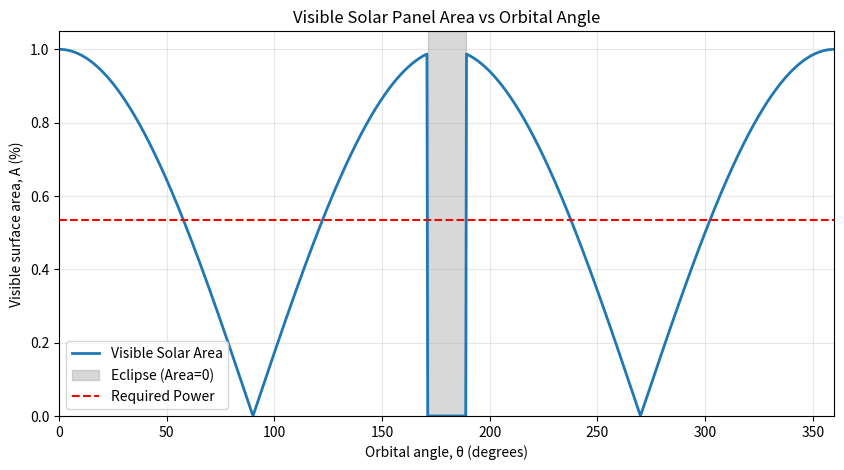
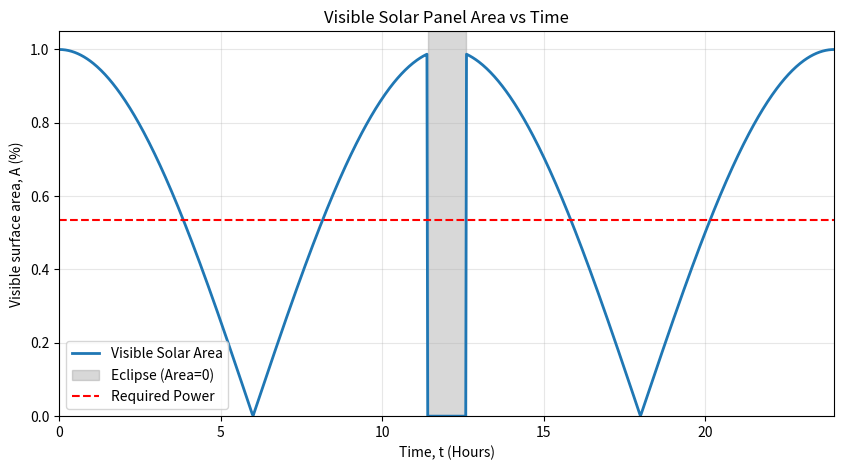

Generate these figures, in order, with matplotlib:
import numpy as np
import matplotlib.pyplot as plt

# Surface area of the solar panels absorbing sunlight as a percentage of the total
A_max = 1
A_min = 0

# Angle array
theta_deg = np.linspace(0, 360, 1000)
time = theta_deg / 15  # convert angle → hours

# === Worst Day Eclipse (GEO) ===
eclipse_duration_h = 1.18        # 70.8 minutes
eclipse_center_h = 12.0          # midnight = GEO eclipse center

eclipse_half_angle = (eclipse_duration_h / 24 * 360) / 2
theta_eclipse_start = 180 - eclipse_half_angle
theta_eclipse_end   = 180 + eclipse_half_angle

# Convert eclipse window to time
t_eclipse_start = theta_eclipse_start / 15
t_eclipse_end   = theta_eclipse_end / 15

# === Create Sunlight Mask (1 in sun, 0 in eclipse) ===
sunlight_mask = np.where(
    (theta_deg >= theta_eclipse_start) & (theta_deg <= theta_eclipse_end),
    0,
    1
)

# === Area function with eclipse applied ===
def area(theta_deg):
    theta_rad = np.deg2rad(theta_deg)
    A = (A_max - A_min) * np.abs(np.cos(theta_rad)) + A_min
    return A * sunlight_mask    # <-- zero area during eclipse



energy_heater = 2000
internal_energy_use = 20000 # W
energy_J = 86400 * (energy_heater + internal_energy_use)
I_sun = 1361.0               # W/m²
eta_panel = 0.679             # solar cell efficiency
eta_sys = 0.60               # system efficiency
eta_total = eta_panel * eta_sys   # effective conversion efficiency

power = I_sun * eta_total * area(theta_deg)

power_avg = np.sum(power)/len(power)

energy_day = power_avg * 86400

surface_area = energy_J / energy_day

surface_area_additional = surface_area * 1.1 # to account for lunar eclipses

print(surface_area_additional)


percentage = ((energy_heater + internal_energy_use) / (I_sun * eta_total * surface_area_additional))

print(percentage)


A_values = area(theta_deg)
mask = A_values < percentage * A_max
indices = np.where(mask)[0]

intervals = []
if len(indices) > 0:
    start = indices[0]
    for i in range(1, len(indices)):
        if indices[i] != indices[i - 1] + 1:
            end = indices[i - 1]
            intervals.append((time[start], time[end]))
            start = indices[i]
    intervals.append((time[start], time[indices[-1]]))

print("Intervals when surface area < 10% (battery needed):")
for (t1, t2) in intervals:
    print(f"From {t1:.2f} h to {t2:.2f} h")

# ================================
# PLOT 1: Area vs Orbital Angle
# ================================
plt.figure(figsize=(10, 5))
plt.plot(theta_deg, area(theta_deg), lw=2, label="Visible Solar Area")

# Shade eclipse
plt.axvspan(theta_eclipse_start, theta_eclipse_end, color='gray', alpha=0.3,
            label="Eclipse (Area=0)")

plt.title('Visible Solar Panel Area vs Orbital Angle')
plt.xlabel('Orbital angle, θ (degrees)')
plt.ylabel('Visible surface area, A (%)')
plt.xlim(0, 360)
plt.ylim(0, A_max * 1.05)
plt.axhline(percentage, color='r', linestyle='--', label="Required Power")
plt.grid(alpha=0.3)
plt.legend()
plt.show()

# ================================
# PLOT 2: Area vs Time
# ================================
plt.figure(figsize=(10, 5))
plt.plot(time, area(theta_deg), lw=2, label="Visible Solar Area")

# Shade eclipse
plt.axvspan(t_eclipse_start, t_eclipse_end, color='gray', alpha=0.3,
            label="Eclipse (Area=0)")

plt.title('Visible Solar Panel Area vs Time')
plt.xlabel('Time, t (Hours)')
plt.ylabel('Visible surface area, A (%)')
plt.axhline(percentage, color='r', linestyle='--', label="Required Power")
plt.xlim(0, 24)
plt.ylim(0, A_max * 1.05)
plt.grid(alpha=0.3)
plt.legend()
plt.show()
